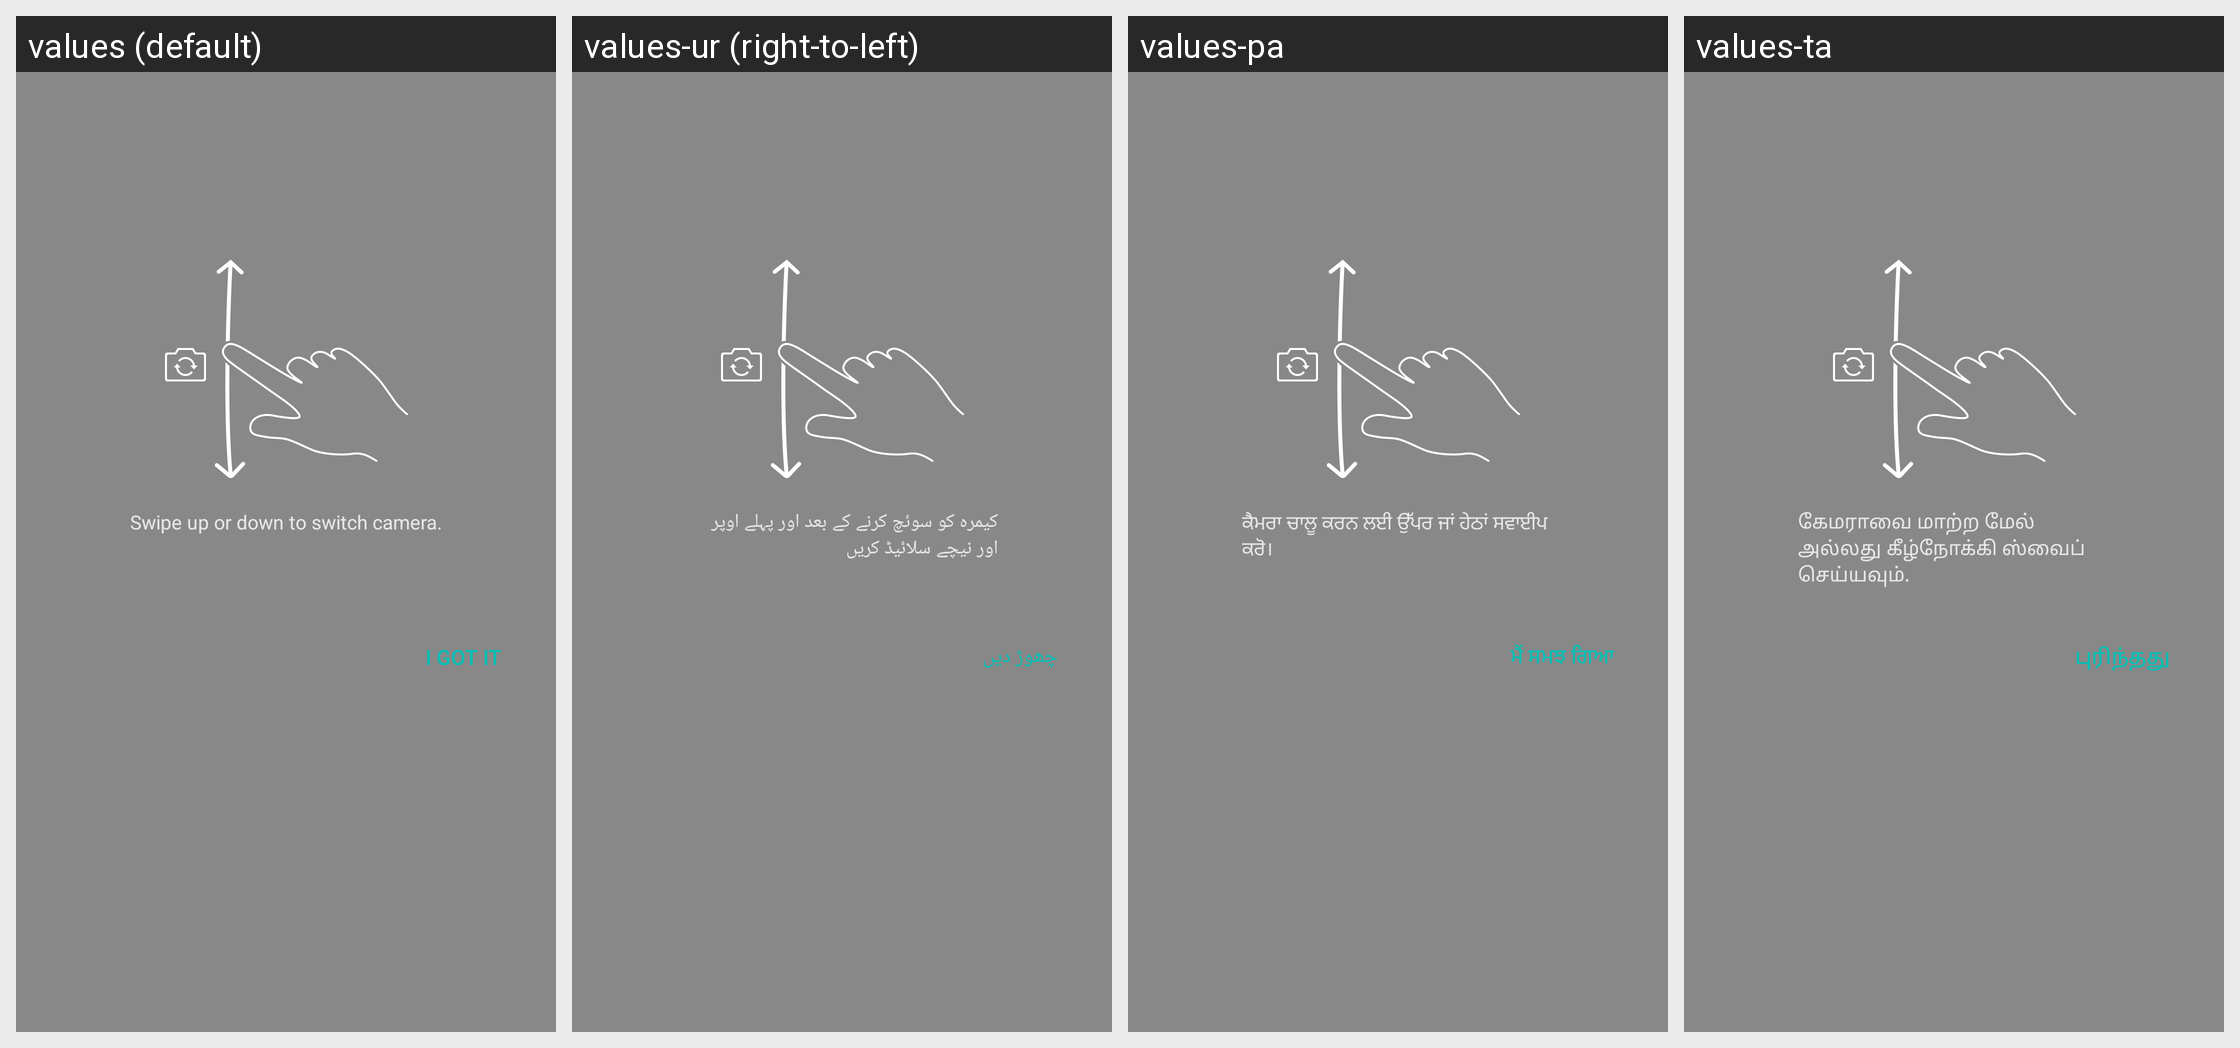

The Android screen above is rendered under several locales of the same app. Produce the string resources it draws, with the default and per-locale values.
Android screen res/layout/camera_swith_cam_guide.xml rendered under 4 locales, left to right: values (default), values-ur (right-to-left), values-pa, values-ta. Device: Nexus 5 (rendered at 1080×1920; each locale shown at half size, 540×960, under a caption strip naming it); theme Theme.MaterialComponents.DayNight.NoActionBar.
Other locales in the repository, not shown: values-af, values-am, values-ar, values-be, values-bg, values-bn, values-ca, values-cs, values-da, values-de, values-de-rAT, values-de-rCH, values-el, values-en-rGB, values-en-rIN, values-en-rUS, values-es, values-es-rUS, values-et, values-eu, values-fa, values-fi, values-fr, values-gl, values-gu, values-hi, values-hr, values-hu, values-in, values-it, values-iw, values-ja, values-km, values-km-rKH, values-kn, values-ko, values-lo, values-lo-rLA, values-lt, values-lv, values-mk, values-ml, values-ml-rIN, values-mr, values-ms, values-my, values-my-rMM, values-my-rZG, values-nb, values-ne, values-nl, values-or, values-pl, values-pt, values-pt-rBR, values-pt-rPT, values-rm, values-ro, values-ru, values-sk, values-sl, values-sr, values-sv, values-sw, values-te, values-th, values-tl, values-tr, values-uk, values-vi, values-zh-rCN, values-zh-rHK, values-zh-rTW, values-zu.
Strings drawn on this screen, with the default value and each locale's value (text and hints the layout hard-codes, and strings that could not be matched under every locale, appear in the picture but are not listed):

guide_top
  values: Swipe up or down to switch camera.
  values-ur: کیمرہ کو سوئچ کرنے کے بعد اور پہلے اوپر اور نیچے سلائیڈ کریں
  values-pa: ਕੈਮਰਾ ਚਾਲੂ ਕਰਨ ਲਈ ਉੱਪਰ ਜਾਂ ਹੇਠਾਂ ਸਵਾਈਪ ਕਰੋ।
  values-ta: கேமராவை மாற்ற மேல் அல்லது கீழ்நோக்கி ஸ்வைப் செய்யவும்.

skip_setting_guide
  values: I GOT IT
  values-ur: چھوڑ دیں
  values-pa: ਮੈਂ ਸਮਝ ਗਿਆ
  values-ta: புரிந்தது
